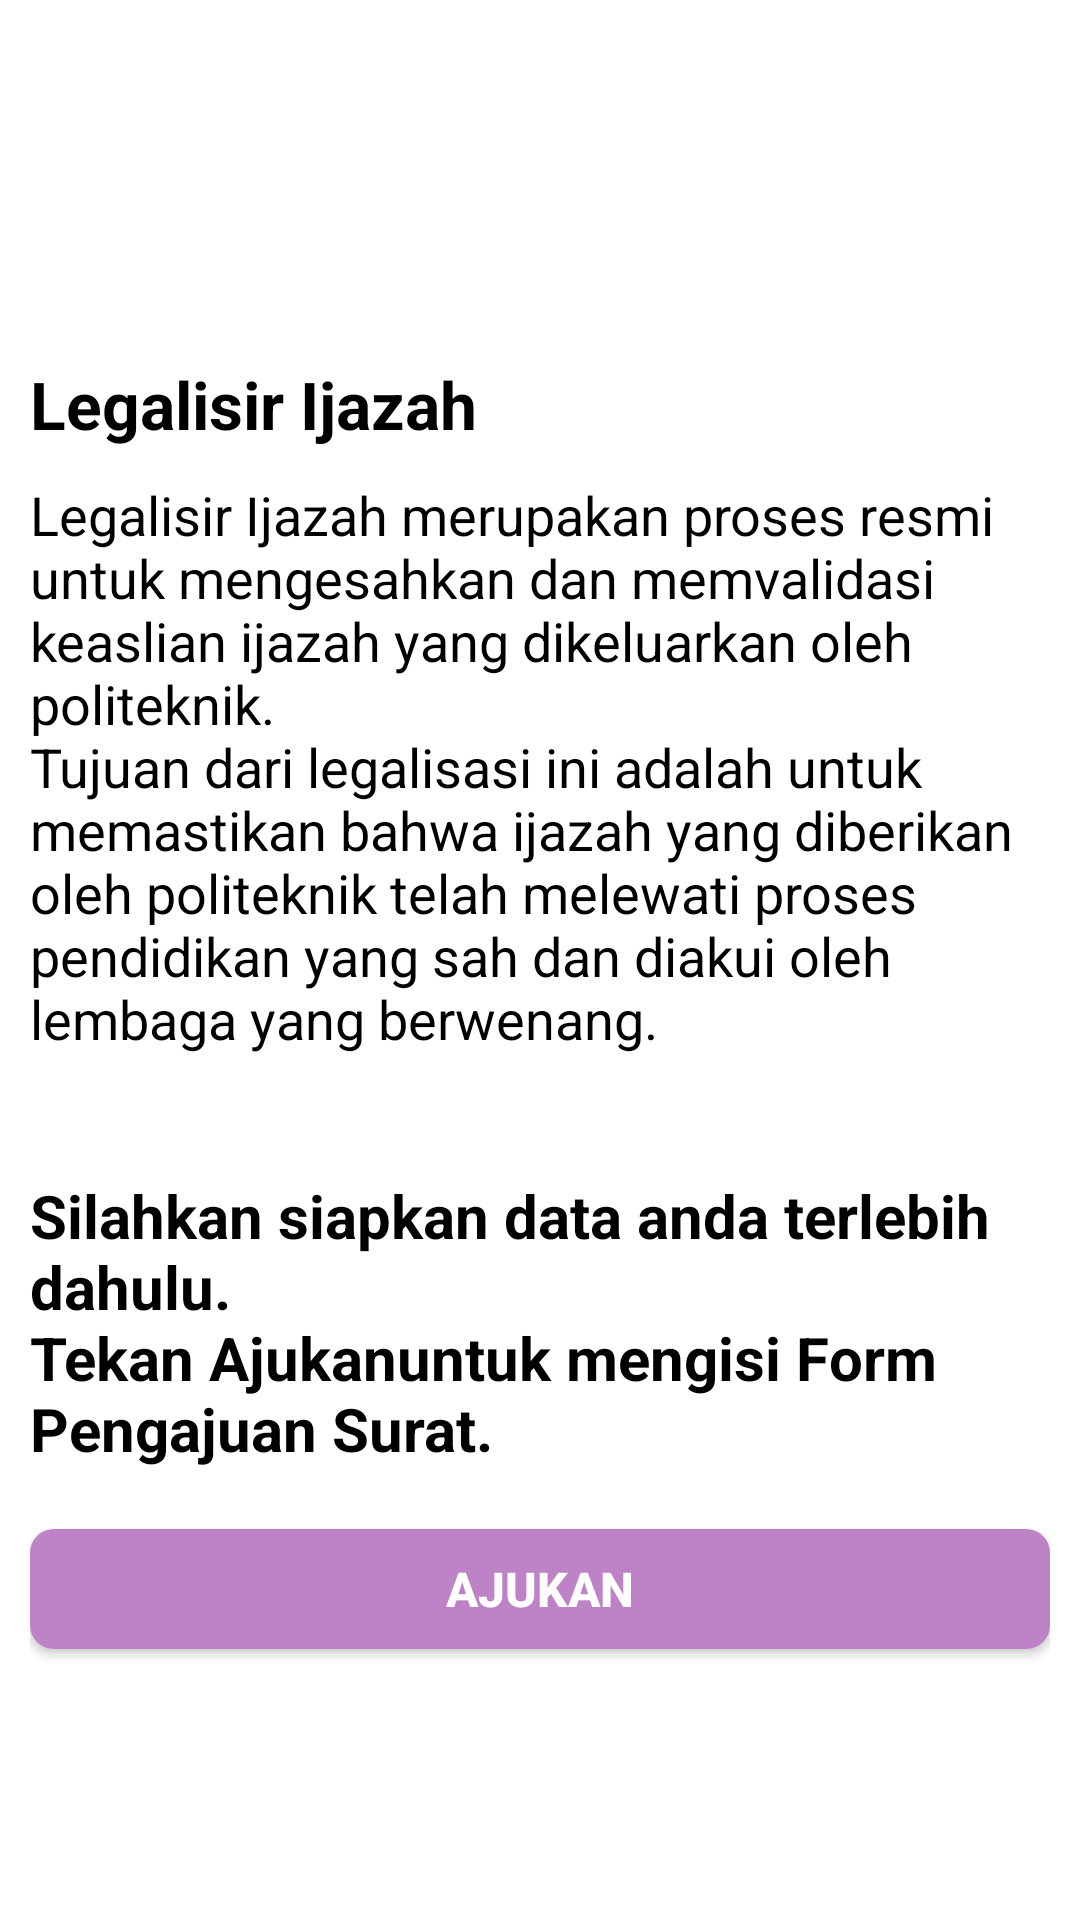

Write the Android layout XML for this screen, with the resource values it uses.
<!-- AndroidManifest.xml: application theme Theme.AppPengajuanSurat -->
<!-- res/layout/activity_detail_legalisir.xml -->
<?xml version="1.0" encoding="utf-8"?>
<ScrollView xmlns:android="http://schemas.android.com/apk/res/android"
    xmlns:app="http://schemas.android.com/apk/res-auto"
    xmlns:tools="http://schemas.android.com/tools"
    android:layout_width="match_parent"
    android:layout_height="match_parent"
    android:background="@color/white"
    tools:context=".DetailLegalisirActivity">
    <LinearLayout
        android:layout_width="match_parent"
        android:layout_height="wrap_content"
        android:orientation="vertical">

        <ImageView
            android:layout_width="match_parent"
            android:layout_height="90dp"
            android:background="@drawable/legalisir"/>

        <LinearLayout
            android:layout_width="match_parent"
            android:layout_height="wrap_content"
            android:orientation="vertical"
            android:layout_marginTop="10dp"
            android:padding="10dp">
            <TextView
                android:layout_width="match_parent"
                android:layout_height="wrap_content"
                android:textSize="22sp"
                android:textStyle="bold"
                android:textColor="#000"
                android:layout_marginTop="10dp"
                android:text="Legalisir Ijazah"/>

            <TextView
                android:layout_width="match_parent"
                android:layout_height="wrap_content"
                android:textSize="18sp"
                android:layout_marginTop="10dp"
                android:textColor="#000"
                android:textAlignment="textStart"
                android:text="@string/detail_legalisir"/>

            <TextView
                android:layout_width="match_parent"
                android:layout_height="wrap_content"
                android:textSize="20sp"
                android:textStyle="bold"
                android:textColor="#000"
                android:layout_marginTop="40dp"
                android:text="@string/instruksi_detail"/>

            <androidx.appcompat.widget.AppCompatButton
                android:id="@+id/btAjukan"
                android:layout_width="match_parent"
                android:layout_height="40dp"
                android:layout_marginTop="20dp"
                android:background="@drawable/round_button"
                android:text="Ajukan"
                android:textColor="#FFF"
                android:textSize="16sp"
                android:textStyle="bold"
                tools:ignore="HardcodedText" />

            <androidx.appcompat.widget.AppCompatButton
                android:id="@+id/btKembali"
                android:layout_width="match_parent"
                android:layout_height="40dp"
                android:layout_marginTop="5dp"
                android:background="@drawable/danger_button"
                android:text="Kembali"
                android:textColor="#FFF"
                android:textSize="16sp"
                android:textStyle="bold"
                tools:ignore="HardcodedText" />
        </LinearLayout>
    </LinearLayout>
</ScrollView>
<!-- resources referenced by this layout -->
<resources>
  <color name="white">#FFFFFFFF</color>
  <!-- drawable round_button (drawable) -->
  <?xml version="1.0" encoding="utf-8"?>
  <shape xmlns:android="http://schemas.android.com/apk/res/android">
      <solid android:color="@color/purple02"/>
      <corners
          android:radius="8dp"
          />
  </shape>
  <string name="detail_legalisir">Legalisir Ijazah merupakan proses resmi untuk mengesahkan dan memvalidasi keaslian ijazah yang dikeluarkan oleh politeknik.\nTujuan dari legalisasi ini adalah untuk memastikan bahwa ijazah yang diberikan oleh politeknik telah melewati proses pendidikan yang sah dan diakui oleh lembaga yang berwenang.</string>
  <string name="instruksi_detail">Silahkan siapkan data anda terlebih dahulu. \nTekan "Ajukan" untuk mengisi Form Pengajuan Surat.</string>
  <style name="Theme.AppPengajuanSurat" parent="Theme.MaterialComponents.Light.DarkActionBar">
          
          <item name="colorPrimary">@color/purple_500</item>
          <item name="colorPrimaryVariant">@color/purple_700</item>
          <item name="colorOnPrimary">@color/white</item>
          
          <item name="colorSecondary">@color/teal_200</item>
          <item name="colorSecondaryVariant">@color/teal_700</item>
          <item name="colorOnSecondary">@color/black</item>
          
          <item name="android:statusBarColor">?attr/colorPrimaryVariant</item>
          
      </style>
  <color name="purple02">#BE82C7</color>
  <color name="purple_500">#BE82C7</color>
  <color name="purple_700">#7A008E</color>
  <color name="teal_200">#FF03DAC5</color>
  <color name="teal_700">#FF018786</color>
  <color name="black">#FF000000</color>
</resources>
